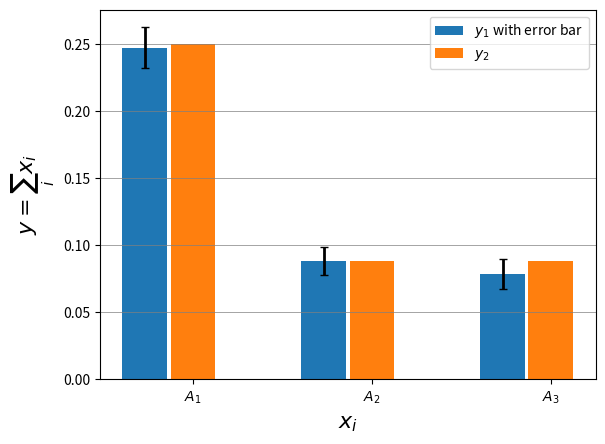

The script that saved this image:
import numpy as np
import matplotlib.pyplot as plt


class Test:
    def __init__(self):
        self.x = np.arange(-5, 5, 1e-2)
        pass

    def __draw_pic(self, x, y):
        plt.figure(1)
        plt.plot(x, y)
        plt.show()

    def draw_a_picture(self, func_name, arg_dic=None):
        if func_name == "gaussian_distribution":
            mu = arg_dic['mu']
            sigma = arg_dic['sigma']
            self.draw_gaussian_distribution(mu=mu, sigma=sigma)
        if func_name == "tanh":
            self.draw_tanh()
        if func_name == "cross_entropy":
            self.draw_cross_entropy()
        if func_name == "derivatives":
            self.draw_derivatives()

    def draw_gaussian_distribution(self, mu, sigma):
        x = self.x
        y = (1 / (sigma * np.sqrt(2 * np.pi))) * np.power(np.e, -((x - mu) ** 2) / (2 * sigma ** 2))
        self.__draw_pic(x, y)

    def draw_tanh(self):
        x = self.x
        y = np.tanh(x)
        self.__draw_pic(x, y)

    def draw_cross_entropy(self):
        x = self.x
        y = -(x * np.log2(x) + (1 - x) * np.log2(1 - x))
        self.__draw_pic(x, y)

    def draw_derivatives(self):
        """
        通过导数公式求导
        y=sin(x)
        :return:
        """
        x = self.x
        y = np.cos(x)
        h = 1e-6
        d_y = (np.sin(x + h) - np.sin(x - h)) / (2 * h)
        plt.plot(x, y + 0.5)
        plt.plot(x, d_y)
        plt.show()

    def draw_three_d(self):
        xx = np.arange(-np.pi, np.pi + 0.01, 0.01)
        yy = np.arange(-np.pi, np.pi + 0.01, 0.01)
        x, y = np.meshgrid(xx, yy)
        z = np.sin(x ** 2) + np.sin(y ** 2)
        fig = plt.figure()
        ax = fig.add_subplot(111, projection='3d')
        # ax.plot_wireframe(x, y, z, rstride=10, cstride=10)
        ax.plot_surface(x, y, z)
        plt.show()

    def draw_tpp_zhifang_errorbar(self):
        y = [0.2476, 0.0882, 0.0788]
        y_2 = [0.25, 0.0883, 0.0883]
        error_bar = [0.0152, 0.0103, 0.01122]
        x = np.arange(len(y))
        plt.figure(1)
        err_attr = {"elinewidth": 2, "ecolor": "black", "capsize": 3}
        x_tick_label = ('$A_1$', '$A_2$', '$A_3$')
        x_2_tick_label = ('$B_1$', '$B_2$', '$B_3$')
        width = 0.25
        b1 = plt.bar(x, y, width=width, yerr=error_bar, error_kw=err_attr, tick_label=x_tick_label)
        b2 = plt.bar(x + width + 0.02, y_2, width=width, tick_label=x_tick_label)
        plt.legend([b1, b2], ['$y_1$ with error bar', '$y_2$'])
        plt.ylabel('$y=\sum_i x_i$', fontsize=16)
        plt.xlabel('$x_i$', fontsize=16)
        plt.grid(axis='y', color='grey', linewidth='0.5')
        # plt.savefig('6-9.eps', dpi=300)
        plt.show()


if __name__ == '__main__':
    t = Test()
    # t.draw_a_picture(func_name='derivatives')
    t.draw_tpp_zhifang_errorbar()
